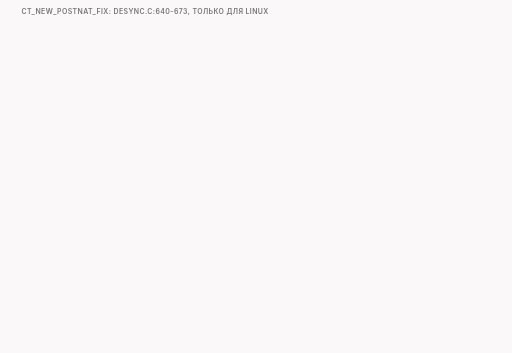
t = 0.00 s
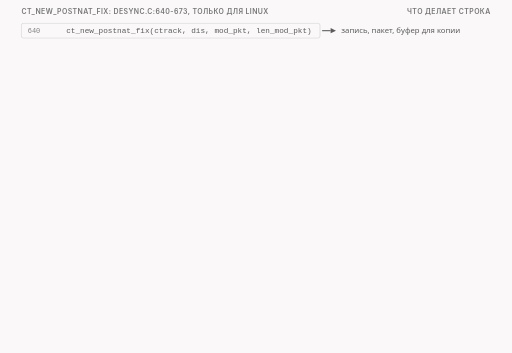
t = 1.65 s
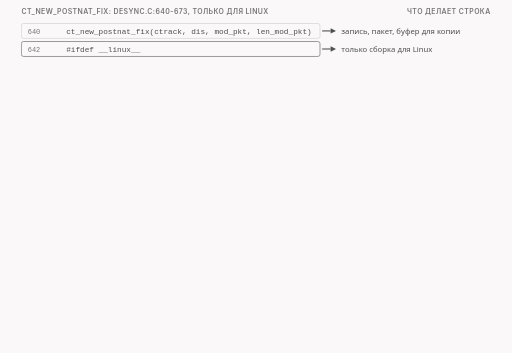
t = 3.30 s
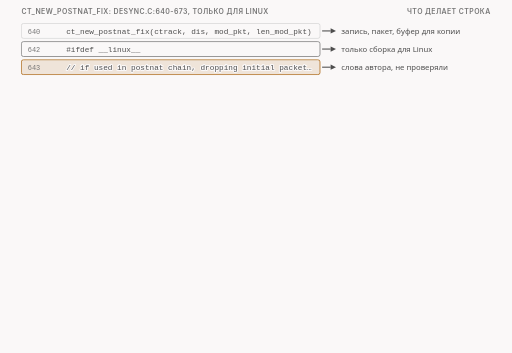
t = 5.00 s
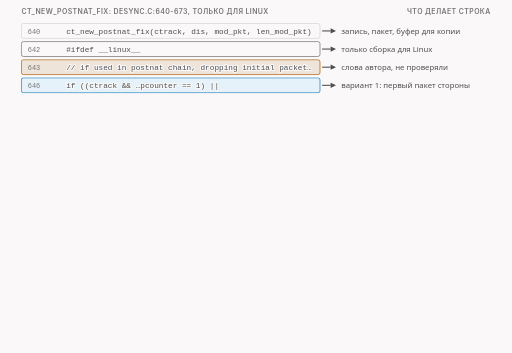
t = 6.68 s
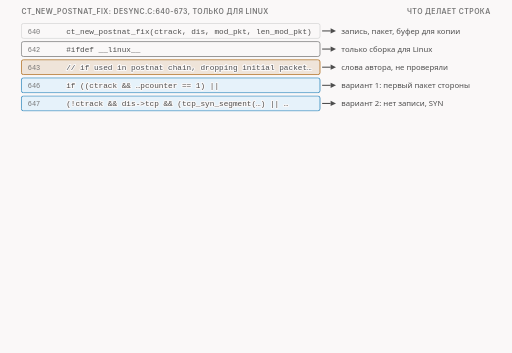
t = 8.35 s

The animated SVG that drew these frames (rendered in a browser with its animation timeline set to each time). Animation: 19 CSS @keyframes rules; frames cover the first 8.35 s, repeats indefinitely.

<svg xmlns="http://www.w3.org/2000/svg" class="v16-s26-postnat-walk" viewBox="0 0 960 662" width="960" height="662" role="img" aria-labelledby="v16-s26-postnat-walk-t v16-s26-postnat-walk-d">
<title id="v16-s26-postnat-walk-t">Функция ct_new_postnat_fix по строкам</title>
<desc id="v16-s26-postnat-walk-d">Функция ct_new_postnat_fix (desync.c:640-673) по строкам. Весь код внутри только для Linux (#ifdef __linux__, строка 642); в других сборках сразу возвращается обычный DROP (672). Комментарий автора (643-645): если правила стоят после перевода адресов, выброс первого пакета приведёт к разрушению записи о соединении; это слова автора, мы этого не проверяли. Условие (646-647), достаточно любой из двух частей: запись о соединении есть и счётчик пакетов нашей стороны равен единице (в режиме сервера берётся счётчик стороны сервера), или записи нет и пакет это SYN или SYN-ACK. Если пакет не помещается в буфер (649-650), в журнал пишется ошибка и дальше обычный DROP. Иначе: копия всего пакета (653), строка в журнал «applying linux postnat conntrack workaround» (654), для IPv6 следующий заголовок 255 и предел переходов 1 (658-659), для IPv4 протокол 255 и время жизни 1 (664-665; по комментарию автора 663, это, вероятно, делает неверной и контрольную сумму заголовка IPv4), возвращается MODIFY с флагом NOCSUM, суммы не пересчитывать (667-668). Иначе обычный DROP (672). Что меняется в копии: протокол IP 6 → 255, время жизни 64 → 1, длина пакета не меняется; значения «до» только для иллюстрации.</desc>
<style>.v16-s26-postnat-walk{--fg:var(--dark,#2b2b2b);--fg2:var(--darkgray,#4e4e4e);--mute:var(--gray,#767676);--line:var(--lightgray,#d4d4d4);--acc:var(--secondary,#1f7fb5);--tint:var(--highlight,rgba(178,225,255,.28));--bg:var(--light,#faf8f8);--rej:#c4372b;--rejt:rgba(196,55,43,.10);--ok:#237a4b;--okt:rgba(35,122,75,.11);--amb:#a8610a;--ambt:rgba(168,97,10,.13)}
@media (prefers-color-scheme:dark){.v16-s26-postnat-walk{--fg:var(--dark,#ebebec);--fg2:var(--darkgray,#d4d4d4);--mute:var(--gray,#9a9a9a);--line:var(--lightgray,#4a474a);--acc:var(--secondary,#b2e1ff);--tint:var(--highlight,rgba(178,225,255,.14));--bg:var(--light,#161618);--rej:#ff8f80;--rejt:rgba(255,143,128,.14);--ok:#7fd9a1;--okt:rgba(127,217,161,.13);--amb:#f0b866;--ambt:rgba(240,184,102,.14)}}
.v16-s26-postnat-walk .bg{fill:var(--bg)}
.v16-s26-postnat-walk text{font-family:var(--bodyFont,'Source Sans 3'),system-ui,-apple-system,'Segoe UI',Roboto,sans-serif;font-size:16px;fill:var(--fg2);paint-order:stroke;stroke:var(--bg);stroke-width:4px;stroke-linejoin:round}
.v16-s26-postnat-walk .tk{font-weight:600;fill:var(--fg)}
.v16-s26-postnat-walk .sm{font-size:14.5px}
.v16-s26-postnat-walk .m{font-family:var(--codeFont,'JetBrains Mono'),ui-monospace,'Cascadia Code',Consolas,monospace;font-size:14.5px}
.v16-s26-postnat-walk .mk{font-family:var(--codeFont,'JetBrains Mono'),ui-monospace,'Cascadia Code',Consolas,monospace;font-size:14.5px;font-weight:600;fill:var(--fg)}
.v16-s26-postnat-walk .hx{font-family:var(--codeFont,'JetBrains Mono'),ui-monospace,'Cascadia Code',Consolas,monospace;font-size:14px;font-weight:600;fill:var(--fg);stroke:none}
.v16-s26-postnat-walk .ix{font-family:var(--codeFont,'JetBrains Mono'),ui-monospace,'Cascadia Code',Consolas,monospace;font-size:13px;fill:var(--mute);stroke:none}
.v16-s26-postnat-walk .ml{font-family:var(--codeFont,'JetBrains Mono'),ui-monospace,'Cascadia Code',Consolas,monospace;font-size:17px;font-weight:600;fill:var(--fg)}
.v16-s26-postnat-walk .cap{font-family:var(--headerFont,Inter),system-ui,-apple-system,'Segoe UI',Roboto,sans-serif;font-size:13px;font-weight:600;letter-spacing:.06em;text-transform:uppercase;fill:var(--mute)}
.v16-s26-postnat-walk .mu{fill:var(--mute)}.v16-s26-postnat-walk .fg{fill:var(--fg)}.v16-s26-postnat-walk .acc{fill:var(--acc)}.v16-s26-postnat-walk .rej{fill:var(--rej)}.v16-s26-postnat-walk .ok{fill:var(--ok)}.v16-s26-postnat-walk .amb{fill:var(--amb)}
.v16-s26-postnat-walk .c{text-anchor:middle}.v16-s26-postnat-walk .r{text-anchor:end}.v16-s26-postnat-walk .ns{stroke:none}
.v16-s26-postnat-walk .bx{fill:var(--bg);stroke:var(--line);stroke-width:1.4}
.v16-s26-postnat-walk .bxs{fill:var(--bg);stroke:var(--mute);stroke-width:1.4}
.v16-s26-postnat-walk .bxa{fill:var(--tint);stroke:var(--acc);stroke-width:1.4}
.v16-s26-postnat-walk .bxr{fill:var(--rejt);stroke:var(--rej);stroke-width:1.4}
.v16-s26-postnat-walk .bxo{fill:var(--okt);stroke:var(--ok);stroke-width:1.4}
.v16-s26-postnat-walk .bxb{fill:var(--ambt);stroke:var(--amb);stroke-width:1.4}
.v16-s26-postnat-walk .pl{fill:var(--bg);stroke:var(--fg);stroke-width:1.6}
.v16-s26-postnat-walk .fs{fill:var(--mute);fill-opacity:.22;stroke:none}
.v16-s26-postnat-walk .bxn{fill:none;stroke:var(--fg);stroke-width:2}
.v16-s26-postnat-walk .bxrd{fill:none;stroke:var(--rej);stroke-width:2.4;stroke-dasharray:6 4}
.v16-s26-postnat-walk .bxd{fill:none;stroke:var(--mute);stroke-width:1.3;stroke-dasharray:5 4}
.v16-s26-postnat-walk .fa{fill:var(--tint);stroke:none}.v16-s26-postnat-walk .fr{fill:var(--rejt);stroke:none}.v16-s26-postnat-walk .fb{fill:var(--ambt);stroke:none}.v16-s26-postnat-walk .fo{fill:var(--okt);stroke:none}
.v16-s26-postnat-walk .lm{fill:none;stroke:var(--mute);stroke-width:1.4}
.v16-s26-postnat-walk .lmd{fill:none;stroke:var(--mute);stroke-width:1.4;stroke-dasharray:5 4}
.v16-s26-postnat-walk .la{fill:none;stroke:var(--acc);stroke-width:2}
.v16-s26-postnat-walk .lf{fill:none;stroke:var(--fg2);stroke-width:2}
.v16-s26-postnat-walk .lr{fill:none;stroke:var(--rej);stroke-width:2.4}
.v16-s26-postnat-walk .lcut{fill:none;stroke:var(--rej);stroke-width:1.8;stroke-dasharray:6 4}
.v16-s26-postnat-walk .lb{fill:none;stroke:var(--amb);stroke-width:2}
.v16-s26-postnat-walk .lo{fill:none;stroke:var(--ok);stroke-width:2.4}
.v16-s26-postnat-walk .hf{fill:var(--fg2)}.v16-s26-postnat-walk .ha{fill:var(--acc)}.v16-s26-postnat-walk .hr{fill:var(--rej)}.v16-s26-postnat-walk .hm{fill:var(--mute)}.v16-s26-postnat-walk .hb{fill:var(--amb)}
.v16-s26-postnat-walk .fun{fill:var(--tint);stroke:var(--acc);stroke-width:1;stroke-opacity:.55}
.v16-s26-postnat-walk .a{animation-duration:44s;animation-timing-function:cubic-bezier(.3,.6,.25,1);animation-iteration-count:infinite;animation-fill-mode:both}
@media (prefers-reduced-motion:reduce){.v16-s26-postnat-walk .a{animation:none}.v16-s26-postnat-walk .tr{display:none}}.v16-s26-postnat-walk .bn{font-size:36px;font-weight:700;fill:var(--fg);stroke:none}.v16-s26-postnat-walk .lg{font-size:19px;font-weight:600;fill:var(--fg)}.v16-s26-postnat-walk .mn{font-family:var(--codeFont,'JetBrains Mono'),ui-monospace,'Cascadia Code',Consolas,monospace;font-size:13px}.v16-s26-postnat-walk .fl{fill:var(--bg);stroke:none}.v16-s26-postnat-walk .bxw{fill:var(--bg);stroke:var(--amb);stroke-width:1.4;stroke-dasharray:5 4}@keyframes v16-s26-postnat-walk-k1{0.0%{opacity:0;transform:translate(0px,-6px)}1.136%{opacity:0;transform:translate(0px,-6px)}2.955%{opacity:1;transform:translate(0px,0px)}96.136%{opacity:1;transform:translate(0px,0px)}97.5%{opacity:0;transform:translate(0px,-6px)}100%{opacity:0;transform:translate(0px,-6px)}}.v16-s26-postnat-walk .e1{animation-name:v16-s26-postnat-walk-k1}@keyframes v16-s26-postnat-walk-k2{0.0%{opacity:0;transform:translate(0px,-6px)}2.727%{opacity:0;transform:translate(0px,-6px)}4.545%{opacity:1;transform:translate(0px,0px)}96.136%{opacity:1;transform:translate(0px,0px)}97.5%{opacity:0;transform:translate(0px,-6px)}100%{opacity:0;transform:translate(0px,-6px)}}.v16-s26-postnat-walk .e2{animation-name:v16-s26-postnat-walk-k2}@keyframes v16-s26-postnat-walk-k3{0.0%{opacity:0;transform:translate(0px,-6px)}6.136%{opacity:0;transform:translate(0px,-6px)}7.955%{opacity:1;transform:translate(0px,0px)}96.136%{opacity:1;transform:translate(0px,0px)}97.5%{opacity:0;transform:translate(0px,-6px)}100%{opacity:0;transform:translate(0px,-6px)}}.v16-s26-postnat-walk .e3{animation-name:v16-s26-postnat-walk-k3}@keyframes v16-s26-postnat-walk-k4{0.0%{opacity:0;transform:translate(0px,-6px)}9.545%{opacity:0;transform:translate(0px,-6px)}11.364%{opacity:1;transform:translate(0px,0px)}96.136%{opacity:1;transform:translate(0px,0px)}97.5%{opacity:0;transform:translate(0px,-6px)}100%{opacity:0;transform:translate(0px,-6px)}}.v16-s26-postnat-walk .e4{animation-name:v16-s26-postnat-walk-k4}@keyframes v16-s26-postnat-walk-k5{0.0%{opacity:0;transform:translate(0px,-6px)}12.955%{opacity:0;transform:translate(0px,-6px)}14.773%{opacity:1;transform:translate(0px,0px)}96.136%{opacity:1;transform:translate(0px,0px)}97.5%{opacity:0;transform:translate(0px,-6px)}100%{opacity:0;transform:translate(0px,-6px)}}.v16-s26-postnat-walk .e5{animation-name:v16-s26-postnat-walk-k5}@keyframes v16-s26-postnat-walk-k6{0.0%{opacity:0;transform:translate(0px,-6px)}16.364%{opacity:0;transform:translate(0px,-6px)}18.182%{opacity:1;transform:translate(0px,0px)}96.136%{opacity:1;transform:translate(0px,0px)}97.5%{opacity:0;transform:translate(0px,-6px)}100%{opacity:0;transform:translate(0px,-6px)}}.v16-s26-postnat-walk .e6{animation-name:v16-s26-postnat-walk-k6}@keyframes v16-s26-postnat-walk-k7{0.0%{opacity:0;transform:translate(0px,-6px)}19.773%{opacity:0;transform:translate(0px,-6px)}21.591%{opacity:1;transform:translate(0px,0px)}96.136%{opacity:1;transform:translate(0px,0px)}97.5%{opacity:0;transform:translate(0px,-6px)}100%{opacity:0;transform:translate(0px,-6px)}}.v16-s26-postnat-walk .e7{animation-name:v16-s26-postnat-walk-k7}@keyframes v16-s26-postnat-walk-k8{0.0%{opacity:0;transform:translate(0px,-6px)}23.182%{opacity:0;transform:translate(0px,-6px)}25%{opacity:1;transform:translate(0px,0px)}96.136%{opacity:1;transform:translate(0px,0px)}97.5%{opacity:0;transform:translate(0px,-6px)}100%{opacity:0;transform:translate(0px,-6px)}}.v16-s26-postnat-walk .e8{animation-name:v16-s26-postnat-walk-k8}@keyframes v16-s26-postnat-walk-k9{0.0%{opacity:0;transform:translate(0px,-6px)}26.591%{opacity:0;transform:translate(0px,-6px)}28.409%{opacity:1;transform:translate(0px,0px)}96.136%{opacity:1;transform:translate(0px,0px)}97.5%{opacity:0;transform:translate(0px,-6px)}100%{opacity:0;transform:translate(0px,-6px)}}.v16-s26-postnat-walk .e9{animation-name:v16-s26-postnat-walk-k9}@keyframes v16-s26-postnat-walk-k10{0.0%{opacity:0;transform:translate(0px,-6px)}30%{opacity:0;transform:translate(0px,-6px)}31.818%{opacity:1;transform:translate(0px,0px)}96.136%{opacity:1;transform:translate(0px,0px)}97.5%{opacity:0;transform:translate(0px,-6px)}100%{opacity:0;transform:translate(0px,-6px)}}.v16-s26-postnat-walk .e10{animation-name:v16-s26-postnat-walk-k10}@keyframes v16-s26-postnat-walk-k11{0.0%{opacity:0;transform:translate(0px,-6px)}33.409%{opacity:0;transform:translate(0px,-6px)}35.227%{opacity:1;transform:translate(0px,0px)}96.136%{opacity:1;transform:translate(0px,0px)}97.5%{opacity:0;transform:translate(0px,-6px)}100%{opacity:0;transform:translate(0px,-6px)}}.v16-s26-postnat-walk .e11{animation-name:v16-s26-postnat-walk-k11}@keyframes v16-s26-postnat-walk-k12{0.0%{opacity:0;transform:translate(0px,-6px)}36.818%{opacity:0;transform:translate(0px,-6px)}38.636%{opacity:1;transform:translate(0px,0px)}96.136%{opacity:1;transform:translate(0px,0px)}97.5%{opacity:0;transform:translate(0px,-6px)}100%{opacity:0;transform:translate(0px,-6px)}}.v16-s26-postnat-walk .e12{animation-name:v16-s26-postnat-walk-k12}@keyframes v16-s26-postnat-walk-k13{0.0%{opacity:0;transform:translate(0px,-6px)}40.227%{opacity:0;transform:translate(0px,-6px)}42.045%{opacity:1;transform:translate(0px,0px)}96.136%{opacity:1;transform:translate(0px,0px)}97.5%{opacity:0;transform:translate(0px,-6px)}100%{opacity:0;transform:translate(0px,-6px)}}.v16-s26-postnat-walk .e13{animation-name:v16-s26-postnat-walk-k13}@keyframes v16-s26-postnat-walk-k14{0.0%{opacity:0;transform:translate(0px,-6px)}43.636%{opacity:0;transform:translate(0px,-6px)}45.455%{opacity:1;transform:translate(0px,0px)}96.136%{opacity:1;transform:translate(0px,0px)}97.5%{opacity:0;transform:translate(0px,-6px)}100%{opacity:0;transform:translate(0px,-6px)}}.v16-s26-postnat-walk .e14{animation-name:v16-s26-postnat-walk-k14}@keyframes v16-s26-postnat-walk-k15{0.0%{opacity:0;transform:translate(0px,-6px)}48.864%{opacity:0;transform:translate(0px,-6px)}50.682%{opacity:1;transform:translate(0px,0px)}96.136%{opacity:1;transform:translate(0px,0px)}97.5%{opacity:0;transform:translate(0px,-6px)}100%{opacity:0;transform:translate(0px,-6px)}}.v16-s26-postnat-walk .e15{animation-name:v16-s26-postnat-walk-k15}@keyframes v16-s26-postnat-walk-k16{0.0%{opacity:0;transform:translate(0px,-6px)}52.273%{opacity:0;transform:translate(0px,-6px)}54.091%{opacity:1;transform:translate(0px,0px)}96.136%{opacity:1;transform:translate(0px,0px)}97.5%{opacity:0;transform:translate(0px,-6px)}100%{opacity:0;transform:translate(0px,-6px)}}.v16-s26-postnat-walk .e16{animation-name:v16-s26-postnat-walk-k16}@keyframes v16-s26-postnat-walk-k17{0.0%{opacity:0;transform:translate(0px,-6px)}54.545%{opacity:0;transform:translate(0px,-6px)}56.364%{opacity:1;transform:translate(0px,0px)}96.136%{opacity:1;transform:translate(0px,0px)}97.5%{opacity:0;transform:translate(0px,-6px)}100%{opacity:0;transform:translate(0px,-6px)}}.v16-s26-postnat-walk .e17{animation-name:v16-s26-postnat-walk-k17}@keyframes v16-s26-postnat-walk-k18{0.0%{opacity:0;transform:translate(0px,-6px)}57.955%{opacity:0;transform:translate(0px,-6px)}59.773%{opacity:1;transform:translate(0px,0px)}96.136%{opacity:1;transform:translate(0px,0px)}97.5%{opacity:0;transform:translate(0px,-6px)}100%{opacity:0;transform:translate(0px,-6px)}}.v16-s26-postnat-walk .e18{animation-name:v16-s26-postnat-walk-k18}@keyframes v16-s26-postnat-walk-k19{0.0%{opacity:0;transform:translate(0px,-6px)}61.364%{opacity:0;transform:translate(0px,-6px)}63.182%{opacity:1;transform:translate(0px,0px)}96.136%{opacity:1;transform:translate(0px,0px)}97.5%{opacity:0;transform:translate(0px,-6px)}100%{opacity:0;transform:translate(0px,-6px)}}.v16-s26-postnat-walk .e19{animation-name:v16-s26-postnat-walk-k19}</style>
<rect class="bg" x="0" y="0" width="960" height="662"/>
<g><text class="cap" x="40" y="26">ct_new_postnat_fix: desync.c:640-673, только для Linux</text></g>
<g class="a e1"><text class="cap r" x="920" y="26">что делает строка</text></g>
<g class="a e2"><rect class="bx" x="40" y="44" width="560" height="28" rx="4"/><text class="ix" x="52" y="63">640</text><text class="m" x="124" y="63">ct_new_postnat_fix(ctrack, dis, mod_pkt, len_mod_pkt)</text><path class="lf" d="M604 58L620 58"/><polygon class="hf" points="630,58 620,63 620,53"/><text class="sm" x="640" y="63">запись, пакет, буфер для копии</text></g>
<g class="a e3"><rect class="bxs" x="40" y="78" width="560" height="28" rx="4"/><text class="ix" x="52" y="97">642</text><text class="m" x="124" y="97">#ifdef __linux__</text><path class="lf" d="M604 92L620 92"/><polygon class="hf" points="630,92 620,97 620,87"/><text class="sm" x="640" y="97">только сборка для Linux</text></g>
<g class="a e4"><rect class="bxb" x="40" y="112" width="560" height="28" rx="4"/><text class="ix" x="52" y="131">643</text><text class="m" x="124" y="131">// if used in postnat chain, dropping initial packet…</text><path class="lf" d="M604 126L620 126"/><polygon class="hf" points="630,126 620,131 620,121"/><text class="sm" x="640" y="131">слова автора, не проверяли</text></g>
<g class="a e5"><rect class="bxa" x="40" y="146" width="560" height="28" rx="4"/><text class="ix" x="52" y="165">646</text><text class="m" x="124" y="165">if ((ctrack &amp;&amp; …pcounter == 1) ||</text><path class="lf" d="M604 160L620 160"/><polygon class="hf" points="630,160 620,165 620,155"/><text class="sm" x="640" y="165">вариант 1: первый пакет стороны</text></g>
<g class="a e6"><rect class="bxa" x="40" y="180" width="560" height="28" rx="4"/><text class="ix" x="52" y="199">647</text><text class="m" x="124" y="199">(!ctrack &amp;&amp; dis-&gt;tcp &amp;&amp; (tcp_syn_segment(…) || …</text><path class="lf" d="M604 194L620 194"/><polygon class="hf" points="630,194 620,199 620,189"/><text class="sm" x="640" y="199">вариант 2: нет записи, SYN</text></g>
<g class="a e7"><rect class="bxr" x="40" y="214" width="560" height="28" rx="4"/><text class="ix" x="52" y="233">649</text><text class="m" x="124" y="233">if (dis-&gt;len_pkt &gt; *len_mod_pkt)</text><path class="lf" d="M604 228L620 228"/><polygon class="hf" points="630,228 620,233 620,223"/><text class="sm" x="640" y="233">не помещается в буфер:</text></g>
<g class="a e8"><rect class="bxr" x="40" y="248" width="560" height="28" rx="4"/><text class="ix" x="52" y="267">650</text><text class="m" x="124" y="267">DLOG_ERR("…workaround cannot be applied\n");</text><path class="lf" d="M604 262L620 262"/><polygon class="hf" points="630,262 620,267 620,257"/><text class="sm" x="640" y="267">ошибка в журнал, дальше DROP</text></g>
<g class="a e9"><rect class="bxb" x="40" y="282" width="560" height="28" rx="4"/><text class="ix" x="52" y="301">653</text><text class="m" x="124" y="301">memcpy(mod_pkt, dis-&gt;data_pkt, dis-&gt;len_pkt);</text><path class="lf" d="M604 296L620 296"/><polygon class="hf" points="630,296 620,301 620,291"/><text class="sm" x="640" y="301">копия всего пакета</text></g>
<g class="a e10"><rect class="bxo" x="40" y="316" width="560" height="28" rx="4"/><text class="ix" x="52" y="335">654</text><text class="ix" x="124" y="335">DLOG("applying linux postnat conntrack workaround\n");</text><path class="lf" d="M604 330L620 330"/><polygon class="hf" points="630,330 620,335 620,325"/><text class="sm" x="640" y="335">строка журнала</text></g>
<g class="a e11"><rect class="bxb" x="40" y="350" width="560" height="28" rx="4"/><text class="ix" x="52" y="369">658-659</text><text class="m" x="124" y="369">ip6_un1_nxt = 255;  ip6_un1_hlim = 1;</text><path class="lf" d="M604 364L620 364"/><polygon class="hf" points="630,364 620,369 620,359"/><text class="sm" x="640" y="369">IPv6: поля 255 и 1</text></g>
<g class="a e12"><rect class="bxb" x="40" y="384" width="560" height="28" rx="4"/><text class="ix" x="52" y="403">664-665</text><text class="m" x="124" y="403">ip_p = 255;  ip_ttl = 1;</text><path class="lf" d="M604 398L620 398"/><polygon class="hf" points="630,398 620,403 620,393"/><text class="sm" x="640" y="403">IPv4: поля 255 и 1</text></g>
<g class="a e13"><rect class="bxo" x="40" y="418" width="560" height="28" rx="4"/><text class="ix" x="52" y="437">668</text><text class="m" x="124" y="437">return VERDICT_MODIFY | VERDICT_NOCSUM;</text><path class="lf" d="M604 432L620 432"/><polygon class="hf" points="630,432 620,437 620,427"/><text class="sm" x="640" y="437">MODIFY, суммы не пересчитывать</text></g>
<g class="a e14"><rect class="bxr" x="40" y="452" width="560" height="28" rx="4"/><text class="ix" x="52" y="471">672</text><text class="m" x="124" y="471">return VERDICT_DROP;</text><path class="lf" d="M604 466L620 466"/><polygon class="hf" points="630,466 620,471 620,461"/><text class="sm" x="640" y="471">иначе обычный DROP</text></g>
<g class="a e15"><text class="sm mu" x="40" y="510">Код сокращён там, где строка не помещается: 640, 643, 646-647, 650 (многоточие).</text></g>
<g class="a e16"><text class="cap" x="40" y="542">что меняется в копии (значения «до» для иллюстрации)</text></g>
<g class="a e17"><rect class="bxb" x="40" y="554" width="280" height="88" rx="8"/><text class="sm tk" x="54" y="580">протокол в заголовке IP</text><text class="ml amb" x="54" y="608">6 → 255</text><text class="sm mu" x="54" y="630">было TCP, стало недопустимое</text></g>
<g class="a e18"><rect class="bxb" x="340" y="554" width="280" height="88" rx="8"/><text class="sm tk" x="354" y="580">время жизни пакета</text><text class="ml amb" x="354" y="608">64 → 1</text><text class="sm mu" x="354" y="630">малое время жизни</text></g>
<g class="a e19"><rect class="bx" x="640" y="554" width="280" height="88" rx="8"/><text class="sm tk" x="654" y="580">длина пакета</text><text class="ml" x="654" y="608">60 → 60</text><text class="sm mu" x="654" y="630">не меняется, копия целиком</text></g>
</svg>
